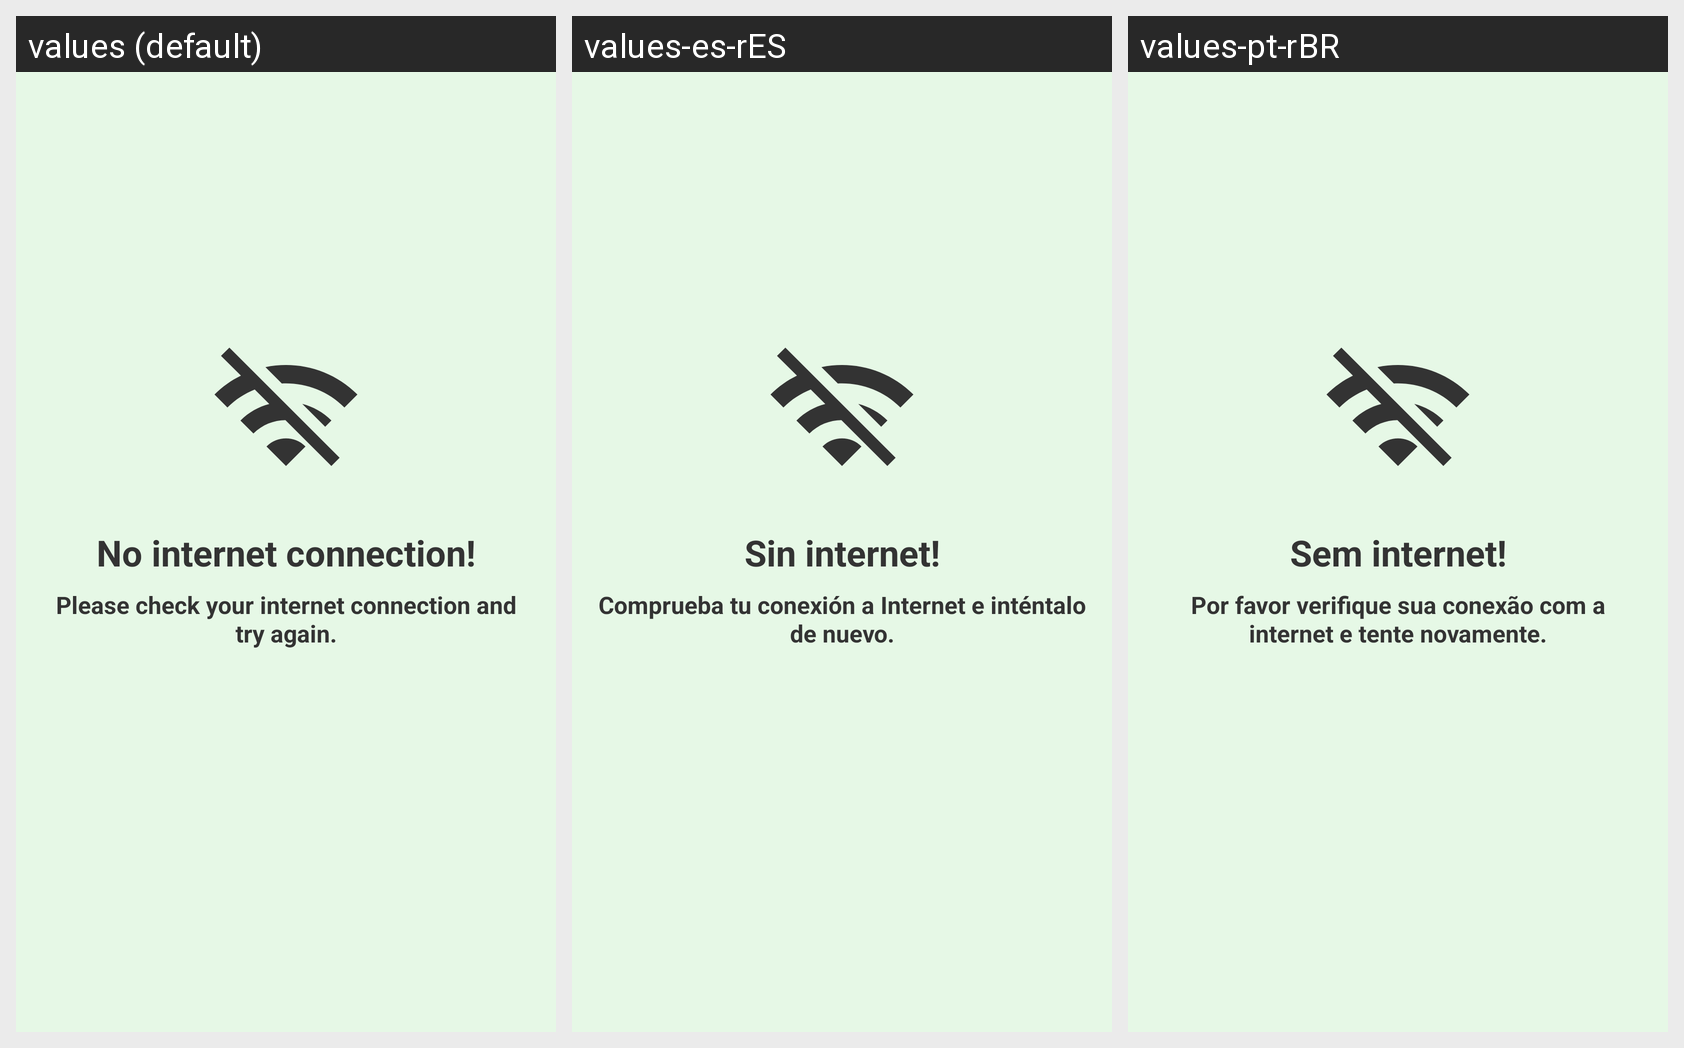

The Android screen above is rendered under several locales of the same app. Produce the string resources it draws, with the default and per-locale values.
Android screen res/layout/activity_offline.xml rendered under 3 locales, left to right: values (default), values-es-rES, values-pt-rBR. Device: Nexus 5 (rendered at 1080×1920; each locale shown at half size, 540×960, under a caption strip naming it); theme Theme.MyMoney.Green.
Strings drawn on this screen, with the default value and each locale's value (text and hints the layout hard-codes, and strings that could not be matched under every locale, appear in the picture but are not listed):

no_internet_connection
  values: No internet connection!
  values-es-rES: Sin internet!
  values-pt-rBR: Sem internet!

please_check_your_internet_connection_and_try_again
  values: Please check your internet connection and try again.
  values-es-rES: Comprueba tu conexión a Internet e inténtalo de nuevo.
  values-pt-rBR: Por favor verifique sua conexão com a internet e tente novamente.
